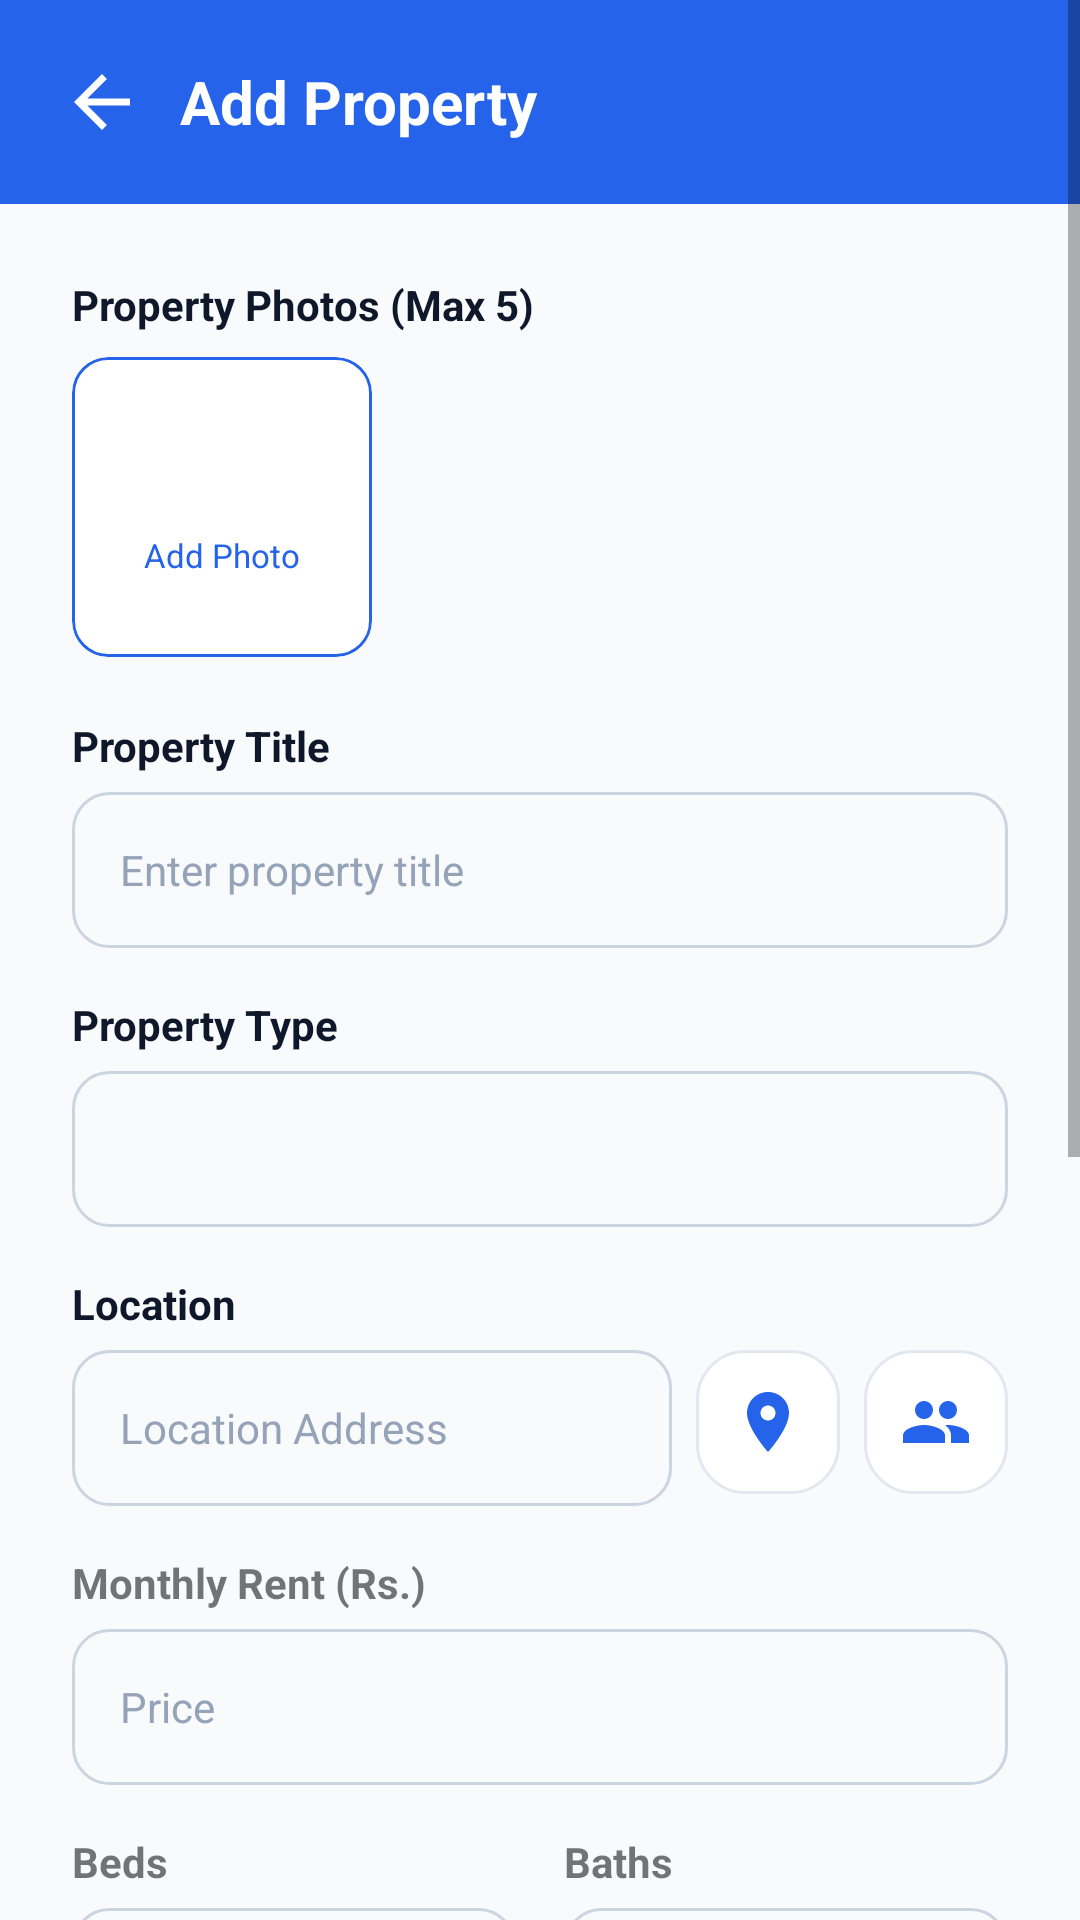

Android layout source for this screen:
<!-- AndroidManifest.xml: application theme Theme.EasyBoardingFinder -->
<!-- res/layout/activity_add_property.xml -->
<?xml version="1.0" encoding="utf-8"?>
<ScrollView xmlns:android="http://schemas.android.com/apk/res/android"
    xmlns:app="http://schemas.android.com/apk/res-auto"
    android:layout_width="match_parent"
    android:layout_height="match_parent"
    android:background="@color/background_white"
    android:fillViewport="true">

    <LinearLayout
        android:layout_width="match_parent"
        android:layout_height="wrap_content"
        android:orientation="vertical">

        
        <LinearLayout
            android:layout_width="match_parent"
            android:layout_height="wrap_content"
            android:background="@color/primary_blue"
            android:gravity="center_vertical"
            android:orientation="horizontal"
            android:padding="20dp">

            <ImageView
                android:id="@+id/ivBack"
                android:layout_width="28dp"
                android:layout_height="28dp"
                android:contentDescription="Back"
                android:src="@drawable/ic_back_arrow" />

            <TextView
                android:id="@+id/tvTitle"
                android:layout_width="0dp"
                android:layout_height="wrap_content"
                android:layout_marginStart="12dp"
                android:layout_weight="1"
                android:text="Add Property"
                android:textColor="@color/text_white"
                android:textSize="20sp"
                android:textStyle="bold" />
        </LinearLayout>

        <LinearLayout
            android:layout_width="match_parent"
            android:layout_height="wrap_content"
            android:orientation="vertical"
            android:padding="24dp">

            
            <TextView
                android:layout_width="wrap_content"
                android:layout_height="wrap_content"
                android:text="Property Photos (Max 5)"
                android:textColor="@color/text_primary"
                android:textSize="14sp"
                android:textStyle="bold" />

            <LinearLayout
                android:layout_width="match_parent"
                android:layout_height="wrap_content"
                android:layout_marginTop="8dp"
                android:orientation="horizontal"
                android:gravity="center_vertical">

                <com.google.android.material.card.MaterialCardView
                    android:id="@+id/cardAddPhoto"
                    android:layout_width="100dp"
                    android:layout_height="100dp"
                    app:cardCornerRadius="12dp"
                    app:cardElevation="0dp"
                    app:strokeColor="@color/primary_blue"
                    app:strokeWidth="1dp"
                    android:clickable="true"
                    android:focusable="true">

                    <LinearLayout
                        android:layout_width="match_parent"
                        android:layout_height="match_parent"
                        android:gravity="center"
                        android:orientation="vertical">
                        <ImageView
                            android:layout_width="28dp"
                            android:layout_height="28dp"
                            android:src="@drawable/ic_add"
                            app:tint="@color/primary_blue"
                            android:contentDescription="Add Photo Icon" />
                        <TextView
                            android:layout_width="wrap_content"
                            android:layout_height="wrap_content"
                            android:text="Add Photo"
                            android:textColor="@color/primary_blue"
                            android:textSize="11sp"
                            android:layout_marginTop="4dp" />
                    </LinearLayout>
                </com.google.android.material.card.MaterialCardView>

                <androidx.recyclerview.widget.RecyclerView
                    android:id="@+id/rvSelectedImages"
                    android:layout_width="match_parent"
                    android:layout_height="100dp"
                    android:layout_marginStart="8dp"
                    android:orientation="horizontal"
                    app:layoutManager="androidx.recyclerview.widget.LinearLayoutManager" />
            </LinearLayout>

            <TextView
                android:layout_width="wrap_content"
                android:layout_height="wrap_content"
                android:layout_marginTop="20dp"
                android:text="Property Title"
                android:textColor="@color/text_primary"
                android:textSize="14sp"
                android:textStyle="bold" />

            <EditText
                android:id="@+id/etTitle"
                style="@style/InputFieldStyle"
                android:layout_width="match_parent"
                android:layout_height="@dimen/input_height"
                android:layout_marginTop="6dp"
                android:hint="Enter property title"
                android:paddingStart="16dp" />

            <TextView
                android:layout_width="wrap_content"
                android:layout_height="wrap_content"
                android:layout_marginTop="16dp"
                android:text="Property Type"
                android:textColor="@color/text_primary"
                android:textSize="14sp"
                android:textStyle="bold" />

            <Spinner
                android:id="@+id/spinnerType"
                android:layout_width="match_parent"
                android:layout_height="@dimen/input_height"
                android:layout_marginTop="6dp"
                android:background="@drawable/bg_input_field" />

            
            <TextView
                android:layout_width="wrap_content"
                android:layout_height="wrap_content"
                android:layout_marginTop="16dp"
                android:text="Location"
                android:textColor="@color/text_primary"
                android:textSize="14sp"
                android:textStyle="bold" />

            <LinearLayout
                android:layout_width="match_parent"
                android:layout_height="wrap_content"
                android:layout_marginTop="6dp"
                android:orientation="horizontal">

                <EditText
                    android:id="@+id/etLocation"
                    style="@style/InputFieldStyle"
                    android:layout_width="0dp"
                    android:layout_height="@dimen/input_height"
                    android:layout_weight="1"
                    android:hint="Location Address"
                    android:paddingStart="16dp" />

                <ImageButton
                    android:id="@+id/btnMap"
                    android:layout_width="48dp"
                    android:layout_height="48dp"
                    android:layout_marginStart="8dp"
                    android:background="@drawable/bg_card"
                    android:src="@drawable/ic_location"
                    app:tint="@color/primary_blue" />

                <ImageButton
                    android:id="@+id/btnGps"
                    android:layout_width="48dp"
                    android:layout_height="48dp"
                    android:layout_marginStart="8dp"
                    android:background="@drawable/bg_card"
                    android:src="@drawable/ic_share_person"
                    app:tint="@color/primary_blue" />
            </LinearLayout>

            <TextView android:layout_width="wrap_content" android:layout_height="wrap_content" android:layout_marginTop="16dp" android:text="Monthly Rent (Rs.)" android:textStyle="bold" /><EditText android:id="@+id/etPrice" style="@style/InputFieldStyle" android:layout_marginTop="6dp" android:hint="Price" android:inputType="numberDecimal" android:paddingStart="16dp" />
            <LinearLayout android:layout_width="match_parent" android:layout_height="wrap_content" android:layout_marginTop="16dp" android:weightSum="2"><LinearLayout android:layout_width="0dp" android:layout_height="wrap_content" android:layout_weight="1" android:orientation="vertical" android:layout_marginEnd="8dp"><TextView android:layout_width="wrap_content" android:layout_height="wrap_content" android:text="Beds" android:textStyle="bold" /><EditText android:id="@+id/etBedrooms" style="@style/InputFieldStyle" android:layout_marginTop="6dp" android:hint="0" android:inputType="number" android:paddingStart="16dp" /></LinearLayout><LinearLayout android:layout_width="0dp" android:layout_height="wrap_content" android:layout_weight="1" android:orientation="vertical" android:layout_marginStart="8dp"><TextView android:layout_width="wrap_content" android:layout_height="wrap_content" android:text="Baths" android:textStyle="bold" /><EditText android:id="@+id/etBathrooms" style="@style/InputFieldStyle" android:layout_marginTop="6dp" android:hint="0" android:inputType="number" android:paddingStart="16dp" /></LinearLayout></LinearLayout>
            <TextView android:layout_width="wrap_content" android:layout_height="wrap_content" android:layout_marginTop="16dp" android:text="Phone" android:textStyle="bold" /><EditText android:id="@+id/etPhone" style="@style/InputFieldStyle" android:layout_marginTop="6dp" android:hint="Phone" android:inputType="phone" android:paddingStart="16dp" />
            <TextView android:layout_width="wrap_content" android:layout_height="wrap_content" android:layout_marginTop="16dp" android:text="Description" android:textStyle="bold" /><EditText android:id="@+id/etDescription" android:layout_width="match_parent" android:layout_height="100dp" android:layout_marginTop="6dp" android:background="@drawable/bg_input_field" android:gravity="top" android:padding="16dp" android:inputType="textMultiLine" />

            <Button
                android:id="@+id/btnSubmit"
                style="@style/PrimaryButtonStyle"
                android:layout_width="match_parent"
                android:layout_height="@dimen/button_height"
                android:layout_marginTop="32dp"
                android:layout_marginBottom="32dp"
                android:text="Add Property" />
        </LinearLayout>
    </LinearLayout>
</ScrollView>
<!-- resources referenced by this layout -->
<resources>
  <color name="background_white">#F8FAFC</color>
  <color name="primary_blue">#2563EB</color>
  <color name="text_primary">#0F172A</color>
  <color name="text_white">#FFFFFF</color>
  <dimen name="button_height">52dp</dimen>
  <dimen name="input_height">52dp</dimen>
  <!-- drawable bg_card (drawable) -->
  <?xml version="1.0" encoding="utf-8"?>
  <shape xmlns:android="http://schemas.android.com/apk/res/android"
      android:shape="rectangle">
      <solid android:color="@color/white" />
      <corners android:radius="16dp" />
      <stroke
          android:width="1dp"
          android:color="#E2E8F0" />
  </shape>
  <!-- drawable ic_back_arrow (drawable) -->
  <?xml version="1.0" encoding="utf-8"?>
  <vector xmlns:android="http://schemas.android.com/apk/res/android"
      android:width="24dp"
      android:height="24dp"
      android:viewportWidth="24"
      android:viewportHeight="24">
      <path
          android:fillColor="@color/white"
          android:pathData="M20,11H7.83L13.42,5.41L12,4L4,12L12,20L13.41,18.59L7.83,13H20V11Z" />
  </vector>
  <!-- drawable ic_location (drawable) -->
  <?xml version="1.0" encoding="utf-8"?>
  <vector xmlns:android="http://schemas.android.com/apk/res/android"
      android:width="24dp"
      android:height="24dp"
      android:viewportWidth="24"
      android:viewportHeight="24">
      <path
          android:fillColor="@color/text_hint"
          android:pathData="M12,2C8.13,2 5,5.13 5,9C5,14.25 12,22 12,22C12,22 19,14.25 19,9C19,5.13 15.87,2 12,2ZM12,11.5C10.62,11.5 9.5,10.38 9.5,9C9.5,7.62 10.62,6.5 12,6.5C13.38,6.5 14.5,7.62 14.5,9C14.5,10.38 13.38,11.5 12,11.5Z" />
  </vector>
  <style name="PrimaryButtonStyle">
          <item name="android:layout_width">match_parent</item>
          <item name="android:layout_height">@dimen/button_height</item>
          <item name="android:background">@drawable/bg_button_primary</item>
          <item name="android:textColor">@color/text_white</item>
          <item name="android:textSize">@dimen/text_button</item>
          <item name="android:textAllCaps">false</item>
          <item name="android:letterSpacing">0.1</item>
          <item name="android:fontFamily">sans-serif-medium</item>
      </style>
  <color name="white">#FFFFFF</color>
  <dimen name="input_corner_radius">12dp</dimen>
  <color name="input_field_bg">#F8FAFC</color>
  <color name="text_hint">#94A3B8</color>
  <dimen name="text_body">14sp</dimen>
  <!-- drawable bg_button_primary (drawable) -->
  <?xml version="1.0" encoding="utf-8"?>
  <selector xmlns:android="http://schemas.android.com/apk/res/android">
      <item android:state_pressed="true">
          <shape android:shape="rectangle">
              <solid android:color="@color/button_blue_pressed" />
              <corners android:radius="@dimen/button_corner_radius" />
          </shape>
      </item>
      <item>
          <shape android:shape="rectangle">
              <solid android:color="@color/button_blue" />
              <corners android:radius="@dimen/button_corner_radius" />
          </shape>
      </item>
  </selector>
  <dimen name="text_button">16sp</dimen>
  <color name="primary_blue_dark">#1D4ED8</color>
  <color name="accent_orange">#F5A623</color>
  <style name="AppCardViewStyle" parent="Widget.MaterialComponents.CardView">
          <item name="cardBackgroundColor">@color/card_surface</item>
          <item name="cardCornerRadius">16dp</item>
          <item name="cardElevation">2dp</item>
          <item name="strokeWidth">1dp</item>
          <item name="strokeColor">#F1F5F9</item>
      </style>
  <color name="button_blue_pressed">#1D4ED8</color>
  <dimen name="button_corner_radius">26dp</dimen>
  <color name="button_blue">#2563EB</color>
  <color name="card_surface">#FFFFFF</color>
</resources>
